Run: headless pygame with SDL's dummy video driver; simulated clock (each Clock.tick advances the game by its frame time, no real sleeping); random seed 0; keys injected as events and as key.get_pressed() state; no mouse input.
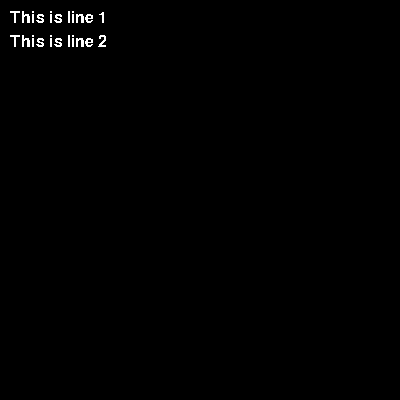
Frame 1 of 4 · flips 1–60 · no input
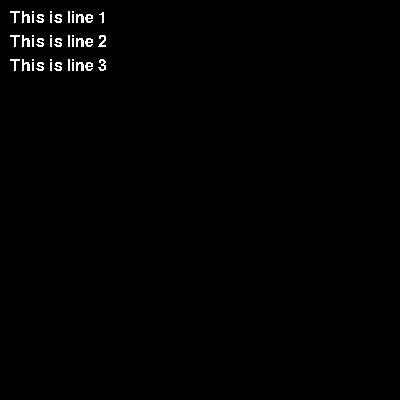
Frame 2 of 4 · flips 61–180 · tapped SPACE, RETURN · held RIGHT (→), D
Frame 3 of 4 · flips 181–300 · held DOWN (↓), S · screen unchanged from frame 2, image omitted
Frame 4 of 4 · flips 301–420 · held LEFT (←), A, UP (↑), W · screen unchanged from frame 3, image omitted

The pygame program that drew these frames:

import pygame

# TODO first and second lines get cut off if 'A' button is pressed too early [05/07/22]

class DialogueBox:
    def __init__(self, font, block_sz=3):
        self.font = font
        self.block_sz = block_sz # in this example it is 3
        self.block = 0 # incremented by self.block_sz
        
        self.lines = [ DialogueLine(self) for l in range(block_sz) ]
        self.text = []
        
        self.current = 0 # current line
        self.visible = True
        
        self.blockended = False
        self.complete = False # what to call the end of a line
                              # when there is text remaining? [05/07/22]
        #self.load_block()
    
    def load_block(self):
        self.current = 0
        self.complete = False
        for l, text in enumerate(self.text[self.block:self.block+self.block_sz]):
            self.lines[l].load_text(text, self)
        
    def update(self, tick):        
        for event in pygame.event.get():
            if event.type == pygame.KEYDOWN:
                if event.key == pygame.K_RCTRL: # 'A' button
                    if self.complete:
                        self.visible = False
                    else:
                        for line in self.lines:
                            line.cursor = line.text_length-1
                            line.update(tick, self)
                            self.current = -1 # so the next line will work
        if not self.lines[-1].ended:
            self.lines[self.current].update(tick, self)
            if self.lines[self.current].ended:# & self.current < len(self.lines):
                self.current += 1
        elif not self.complete and self.lines[-1].ended:
            self.complete = True
            
    def render(self, surface):
        if self.visible:
            for i, line in enumerate(self.lines):
                surface.blit(line.label, (10, 10 + 24 * i))

class DialogueLine:
    def __init__(self, parent):#text, parent): # parent=DialogueBox
        self.label = parent.font.render("", 0, (0xff,0xff,0xff))
        self.cursor = 0
        
        self.text = ""
        self.text_length = 0 #len(self.text)+1
                
        self.ended = False

    def load_text(self, text, parent):
        self.cursor = 0
        self.text = text
        self.text_length = len(self.text)+1
        self.label = parent.font.render("", 0, (0xff,0xff,0xff))
        
    def update(self, tick, parent): # DialogueBox will pass itself as parent here
        if tick % 2 == 0 and self.cursor < self.text_length:
            self.cursor += 1
        if not self.ended:
            self.label = parent.font.render(self.text[:self.cursor], 0, (0xff,0xff,0xff))
        if self.cursor == self.text_length:
            self.ended = True
        
pygame.init()

display = pygame.display.set_mode((400,400))
clock = pygame.time.Clock()

font = pygame.font.Font(None, 24)

dbox = DialogueBox(font)
dbox.text = ["This is line 1", "This is line 2", "This is line 3"]
dbox.load_block()

tick = 0

while 1:
    clock.tick(60)
    tick = (tick + 1) % 4294967295
    
    dbox.update(tick)
    dbox.render(display)
    
    pygame.display.flip()
    display.fill((0,0,0))

    #if dbox.complete:
    #    pygame.time.wait(1000)
    #    exit()
